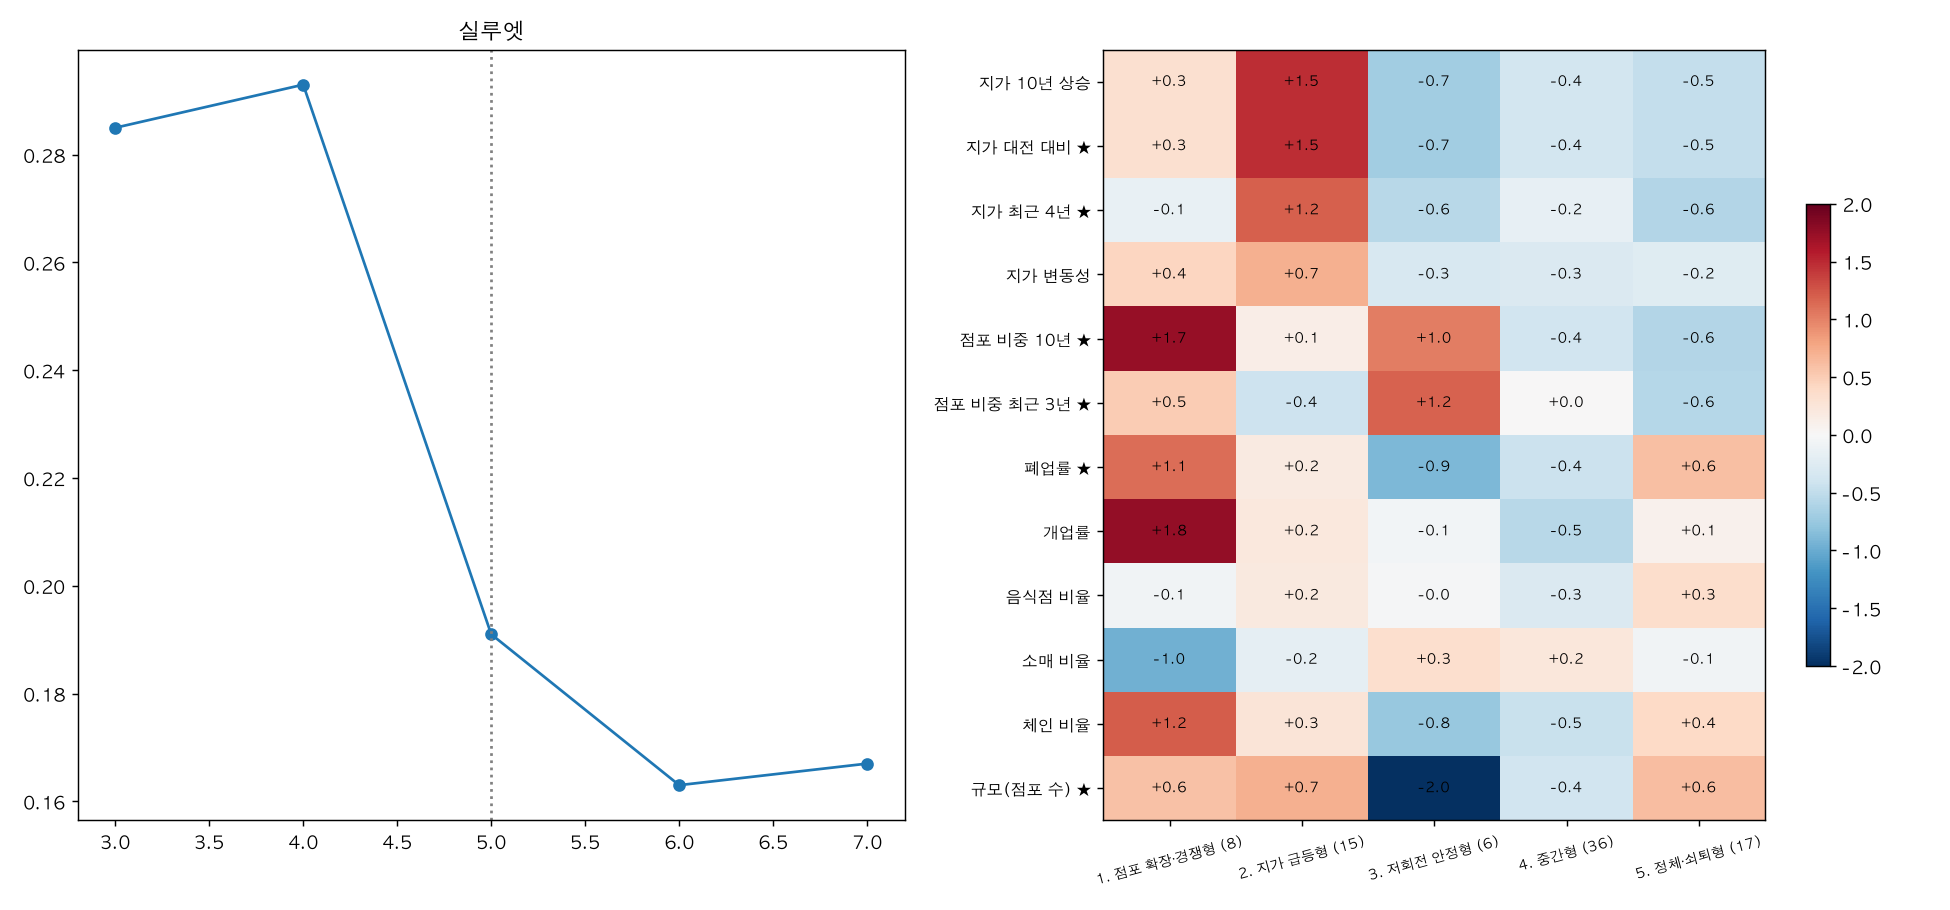

The table this chart was drawn from, first rows:
dong_id, name, si, dong, old_town, n_stores, land_g10, land_rel_g10, land_recent, land_vol, store_g, store_recent, close_rate, open_rate, food_ratio, retail_ratio, branch_share, size, tram500_share, small, cluster, type_name, note, stability
3011051500, 동구 중앙동, 동구, 중앙동, 1, 1946, 0.1978, -0.1064, -0.0224, 0.04, -0.0974, -0.0007, 0.0896, 0.0969, 0.2127, 0.5031, 0.0385, 7.574, 0.8834, 0, 4, 중간형, , 0.61
3011053000, 동구 효동, 동구, 효동, 1, 1196, 0.3064, 0.0021, -0.0288, 0.0454, -0.0602, 0.0191, 0.1539, 0.1675, 0.3102, 0.2559, 0.1848, 7.087, 0.0092, 0, 5, 정체·쇠퇴형, , 0.75
3011054500, 동구 신인동, 동구, 신인동, 1, 411.0, 0.2811, -0.0231, 0.0131, 0.037, -0.0191, 0.02, 0.1154, 0.1288, 0.2895, 0.236, 0.0779, 6.019, 0.5864, 0, 4, 중간형, , 0.66
3011055100, 동구 판암1동, 동구, 판암1동, 1, 416.0, 0.2611, -0.0431, -0.039, 0.0407, 0.224, 0.0901, 0.1149, 0.157, 0.2981, 0.2452, 0.137, 6.031, 0.0, 0, 3, 저회전 안정형, , 0.79
3011055200, 동구 판암2동, 동구, 판암2동, 1, 164.0, 0.3451, 0.041, -0.0106, 0.0433, 0.1099, 0.0375, 0.137, 0.1678, 0.311, 0.3049, 0.0976, 5.1, 0.0, 1, 3, 저회전 안정형, 점포 200개 미만, 참고, 0.67
3011056000, 동구 용운동, 동구, 용운동, 1, 834.0, 0.2955, -0.0086, -0.0319, 0.0416, -0.0268, -0.0321, 0.1482, 0.1632, 0.3309, 0.2218, 0.1283, 6.726, 0.0096, 0, 5, 정체·쇠퇴형, , 0.75
3011058500, 동구 대동, 동구, 대동, 1, 603.0, 0.3232, 0.019, -0.0139, 0.0504, -0.0463, -0.001, 0.1284, 0.1403, 0.2985, 0.262, 0.1045, 6.402, 0.8408, 0, 4, 중간형, , 0.74
3011059000, 동구 자양동, 동구, 자양동, 1, 718.0, 0.4009, 0.0968, -0.0063, 0.046, -0.0345, -0.0469, 0.1581, 0.1765, 0.4164, 0.1797, 0.1852, 6.577, 0.7382, 0, 2, 지가 급등형, , 0.76
3011062000, 동구 가양1동, 동구, 가양1동, 1, 654.0, 0.3109, 0.0068, -0.0329, 0.0413, -0.1115, -0.0187, 0.1325, 0.1385, 0.3303, 0.2355, 0.0933, 6.483, 0.5917, 0, 4, 중간형, , 0.71
3011063000, 동구 가양2동, 동구, 가양2동, 1, 921.0, 0.3234, 0.0192, -0.0345, 0.0418, -0.1172, -0.0363, 0.1419, 0.1475, 0.304, 0.278, 0.1042, 6.825, 0.4767, 0, 5, 정체·쇠퇴형, , 0.75
3011064000, 동구 용전동, 동구, 용전동, 1, 1434, 0.304, -0.0001, -0.0407, 0.0419, -0.1168, -0.0029, 0.1471, 0.1537, 0.272, 0.2566, 0.1625, 7.268, 0.8828, 0, 5, 정체·쇠퇴형, , 0.78
3011066500, 동구 성남동, 동구, 성남동, 1, 564.0, 0.3212, 0.017, -0.0164, 0.0462, -0.1244, 0.0178, 0.1216, 0.1251, 0.2801, 0.2606, 0.0975, 6.335, 0.3706, 0, 4, 중간형, , 0.74
3011067000, 동구 홍도동, 동구, 홍도동, 1, 521.0, 0.2687, -0.0354, -0.0274, 0.0385, -0.103, 0.0068, 0.1536, 0.159, 0.3397, 0.2342, 0.142, 6.256, 0.0576, 0, 4, 중간형, , 0.65
3011069500, 동구 삼성동, 동구, 삼성동, 1, 718.0, 0.2785, -0.0257, -0.0248, 0.0397, -0.1646, -0.0328, 0.1006, 0.1009, 0.1462, 0.2535, 0.0557, 6.577, 0.0056, 0, 4, 중간형, , 0.71
3011072500, 동구 대청동, 동구, 대청동, 1, 130.0, 0.239, -0.0651, -0.0291, 0.0404, 0.2546, 0.0325, 0.0723, 0.129, 0.6231, 0.2154, 0.0077, 4.867, 0.0, 1, 3, 저회전 안정형, 점포 200개 미만, 참고, 0.79
3011074000, 동구 산내동, 동구, 산내동, 1, 631.0, 0.3041, -0.0001, -0.0274, 0.039, 0.0788, 0.0468, 0.1225, 0.1526, 0.2821, 0.2567, 0.1078, 6.447, 0.0, 0, 4, 중간형, , 0.69
3014053500, 중구 은행선화동, 중구, 은행선화동, 1, 1977, 0.2716, -0.0326, -0.042, 0.0466, -0.2761, -0.0926, 0.1584, 0.1481, 0.2747, 0.2772, 0.1371, 7.589, 0.1462, 0, 5, 정체·쇠퇴형, , 0.78
3014055000, 중구 목동, 중구, 목동, 1, 470.0, 0.2905, -0.0137, -0.0254, 0.0433, -0.0451, 0.0831, 0.1656, 0.1784, 0.2489, 0.217, 0.1596, 6.153, 0.0, 0, 4, 중간형, , 0.62
3014056000, 중구 중촌동, 중구, 중촌동, 1, 673.0, 0.2867, -0.0175, 0.0005, 0.0381, -0.1151, 0.0117, 0.1316, 0.1362, 0.2734, 0.2481, 0.104, 6.512, 0.0, 0, 4, 중간형, , 0.72
3014057500, 중구 대흥동, 중구, 대흥동, 1, 1986, 0.3076, 0.0035, -0.0342, 0.046, -0.0467, -0.0243, 0.1775, 0.1852, 0.3399, 0.3469, 0.1178, 7.594, 0.1455, 0, 5, 정체·쇠퇴형, , 0.52
3014060500, 중구 문창동, 중구, 문창동, 1, 538.0, 0.2781, -0.026, -0.0237, 0.0402, -0.1662, -0.0199, 0.1164, 0.1189, 0.2937, 0.3513, 0.0446, 6.288, 0.2714, 0, 4, 중간형, , 0.73
3014062000, 중구 석교동, 중구, 석교동, 1, 544.0, 0.311, 0.0068, -0.0195, 0.0394, -0.1619, -0.0207, 0.1207, 0.1211, 0.2408, 0.3033, 0.0551, 6.299, 0.0, 0, 4, 중간형, , 0.74
3014063000, 중구 대사동, 중구, 대사동, 1, 502.0, 0.2991, -0.0051, -0.0215, 0.0405, -0.03, 0.0467, 0.1262, 0.1428, 0.4143, 0.245, 0.0916, 6.219, 0.743, 0, 4, 중간형, , 0.73
3014064000, 중구 부사동, 중구, 부사동, 1, 484.0, 0.2194, -0.0848, -0.0286, 0.0331, -0.157, 0.0019, 0.1238, 0.1207, 0.2893, 0.343, 0.1033, 6.182, 0.1653, 0, 4, 중간형, , 0.73
3014065500, 중구 용두동, 중구, 용두동, 1, 555.0, 0.2908, -0.0134, -0.0357, 0.0403, -0.1683, -0.0388, 0.1415, 0.1392, 0.2306, 0.2919, 0.0991, 6.319, 0.5333, 0, 4, 중간형, , 0.63
3014067000, 중구 오류동, 중구, 오류동, 1, 916.0, 0.3245, 0.0205, -0.0271, 0.0416, -0.034, -0.0195, 0.1433, 0.1607, 0.3766, 0.2118, 0.1583, 6.82, 0.8679, 0, 5, 정체·쇠퇴형, , 0.72
3014068000, 중구 태평1동, 중구, 태평1동, 1, 579.0, 0.2944, -0.0097, -0.0286, 0.0405, -0.0347, 0.0347, 0.1349, 0.1481, 0.2884, 0.3109, 0.0933, 6.361, 0.1554, 0, 4, 중간형, , 0.74
3014069000, 중구 태평2동, 중구, 태평2동, 1, 440.0, 0.4427, 0.1386, -0.0287, 0.062, 0.0079, 0.0393, 0.1263, 0.15, 0.2318, 0.3432, 0.1182, 6.087, 0.1727, 0, 4, 중간형, , 0.65
3014070000, 중구 유천1동, 중구, 유천1동, 1, 711.0, 0.2715, -0.0326, -0.0428, 0.043, -0.2661, -0.0769, 0.1642, 0.1505, 0.3643, 0.2039, 0.1252, 6.567, 0.9058, 0, 5, 정체·쇠퇴형, , 0.77
3014071000, 중구 유천2동, 중구, 유천2동, 1, 703.0, 0.2911, -0.013, -0.0364, 0.0446, -0.046, -0.026, 0.1399, 0.1509, 0.2845, 0.2376, 0.1095, 6.555, 0.899, 0, 4, 중간형, , 0.61
3014072000, 중구 문화1동, 중구, 문화1동, 1, 697.0, 0.3074, 0.0032, -0.0303, 0.0402, -0.2838, -0.0011, 0.1591, 0.1487, 0.2798, 0.2769, 0.1908, 6.547, 0.6729, 0, 5, 정체·쇠퇴형, , 0.74
3014073000, 중구 문화2동, 중구, 문화2동, 1, 420.0, 0.2815, -0.0227, -0.0304, 0.0385, -0.1741, -0.0064, 0.1395, 0.1405, 0.2667, 0.2762, 0.069, 6.04, 0.0, 0, 4, 중간형, , 0.71
3014074000, 중구 산성동, 중구, 산성동, 1, 1287, 0.2644, -0.0397, -0.0403, 0.042, -0.0847, 0.0199, 0.1224, 0.1315, 0.251, 0.3007, 0.0676, 7.16, 0.007, 0, 4, 중간형, , 0.59
3017051000, 서구 복수동, 서구, 복수동, 0, 638.0, 0.2982, -0.006, -0.0077, 0.0406, -0.0464, 0.0175, 0.1531, 0.1674, 0.3025, 0.1975, 0.1614, 6.458, 0.21, 0, 4, 중간형, , 0.64
3017052000, 서구 도마1동, 서구, 도마1동, 0, 1282, 0.4762, 0.1721, 0.0012, 0.0585, -0.0754, 0.0083, 0.1267, 0.1346, 0.2754, 0.3666, 0.1162, 7.156, 0.4836, 0, 2, 지가 급등형, , 0.87
3017053000, 서구 도마2동, 서구, 도마2동, 0, 746.0, 0.4978, 0.1935, 0.0017, 0.0698, -0.1018, 0.0048, 0.1351, 0.1385, 0.2694, 0.2708, 0.0697, 6.615, 0.3418, 0, 2, 지가 급등형, , 0.87
3017053500, 서구 정림동, 서구, 정림동, 0, 599.0, 0.3444, 0.0401, -0.0023, 0.0442, -0.1213, 0.0114, 0.1282, 0.1304, 0.2654, 0.2905, 0.0968, 6.395, 0.7796, 0, 4, 중간형, , 0.7
3017054000, 서구 변동, 서구, 변동, 0, 699.0, 0.4575, 0.1534, 0.0256, 0.054, -0.201, -0.079, 0.1286, 0.1218, 0.2074, 0.2546, 0.0529, 6.55, 0.0, 0, 2, 지가 급등형, , 0.87
3017055000, 서구 용문동, 서구, 용문동, 0, 804.0, 0.4562, 0.152, 0.0068, 0.0456, -0.1081, 0.019, 0.1509, 0.1575, 0.2239, 0.2189, 0.097, 6.69, 0.0, 0, 2, 지가 급등형, , 0.87
3017055500, 서구 탄방동, 서구, 탄방동, 0, 2857, 0.4064, 0.1023, 0.0045, 0.0519, -0.0179, -0.0113, 0.151, 0.1682, 0.2447, 0.2573, 0.1068, 7.957, 0.0, 0, 2, 지가 급등형, , 0.81
3017056000, 서구 괴정동, 서구, 괴정동, 0, 2026, 0.3263, 0.0221, -0.0372, 0.0465, 0.0489, -0.0365, 0.1721, 0.1976, 0.272, 0.2962, 0.1412, 7.614, 0.0, 0, 5, 정체·쇠퇴형, , 0.47
3017057000, 서구 가장동, 서구, 가장동, 0, 391.0, 0.3788, 0.0746, -0.0248, 0.051, -0.2693, -0.0239, 0.1496, 0.1389, 0.2072, 0.2532, 0.1151, 5.969, 0.0, 0, 4, 중간형, , 0.68
3017057500, 서구 내동, 서구, 내동, 0, 682.0, 0.3372, 0.0331, -0.0299, 0.0447, -0.106, 0.0338, 0.1418, 0.1471, 0.1935, 0.2434, 0.1144, 6.525, 0.0, 0, 4, 중간형, , 0.69
3017058100, 서구 갈마1동, 서구, 갈마1동, 0, 1285, 0.3823, 0.0782, 0.0609, 0.0321, 0.1525, -0.0108, 0.1457, 0.1832, 0.3183, 0.2039, 0.1051, 7.159, 0.0, 0, 2, 지가 급등형, , 0.81
3017058200, 서구 갈마2동, 서구, 갈마2동, 0, 1236, 0.346, 0.0419, 0.051, 0.0313, 0.065, -0.0471, 0.1757, 0.2009, 0.3212, 0.1788, 0.144, 7.12, 0.0, 0, 2, 지가 급등형, , 0.79
3017058600, 서구 월평1동, 서구, 월평1동, 0, 1297, 0.3331, 0.0289, -0.0039, 0.0427, -0.0388, -0.045, 0.1677, 0.1811, 0.3123, 0.1881, 0.1033, 7.168, 0.0, 0, 5, 정체·쇠퇴형, , 0.35
3017058700, 서구 월평2동, 서구, 월평2동, 0, 936.0, 0.3399, 0.0357, -0.0473, 0.0532, 0.1881, 0.0655, 0.1473, 0.1892, 0.2179, 0.1677, 0.1229, 6.842, 0.9968, 0, 1, 점포 확장·경쟁형, , 0.68
3017058800, 서구 월평3동, 서구, 월평3동, 0, 184.0, 0.2727, -0.0313, -0.0619, 0.0489, 0.1399, 0.5212, 0.1826, 0.2408, 0.1739, 0.3315, 0.0978, 5.215, 0.0, 1, 3, 저회전 안정형, 점포 200개 미만, 참고, 0.5
3017059000, 서구 가수원동, 서구, 가수원동, 0, 446.0, 0.2926, -0.0116, -0.052, 0.0487, -0.0941, 0.0019, 0.1295, 0.1368, 0.2556, 0.2646, 0.0717, 6.1, 0.4596, 0, 4, 중간형, , 0.72
3017059300, 서구 도안동, 서구, 도안동, 0, 2168, 0.292, -0.0123, -0.0152, 0.0345, 0.5533, 0.0172, 0.1682, 0.2562, 0.303, 0.1771, 0.173, 7.682, 0.357, 0, 1, 점포 확장·경쟁형, , 0.76
3017059600, 서구 관저1동, 서구, 관저1동, 0, 555.0, 0.308, 0.0039, -0.0334, 0.0542, 0.2101, 0.0117, 0.1572, 0.2022, 0.3063, 0.2216, 0.191, 6.319, 0.8757, 0, 1, 점포 확장·경쟁형, , 0.56
3017059700, 서구 관저2동, 서구, 관저2동, 0, 1905, 0.3157, 0.0116, -0.0308, 0.0471, 0.2145, -0.0273, 0.1798, 0.2226, 0.3339, 0.1927, 0.1995, 7.552, 0.6966, 0, 1, 점포 확장·경쟁형, , 0.72
3017060000, 서구 기성동, 서구, 기성동, 0, 196.0, 0.2461, -0.0581, -0.0219, 0.0374, 0.0763, 0.062, 0.0674, 0.0974, 0.2551, 0.3112, 0.0255, 5.278, 0.0, 1, 3, 저회전 안정형, 점포 200개 미만, 참고, 0.77
3017063000, 서구 둔산1동, 서구, 둔산1동, 0, 2030, 0.1638, -0.1404, -0.0004, 0.0274, 0.1269, 0.0638, 0.1297, 0.1639, 0.1975, 0.0852, 0.13, 7.616, 0.0163, 0, 4, 중간형, , 0.19
3017064000, 서구 둔산2동, 서구, 둔산2동, 0, 3177, 0.1832, -0.121, -0.0208, 0.0335, 0.0068, -0.011, 0.16, 0.1817, 0.2502, 0.238, 0.1939, 8.064, 0.1596, 0, 5, 정체·쇠퇴형, , 0.48
3017065000, 서구 만년동, 서구, 만년동, 0, 879.0, 0.2889, -0.0152, 0.0117, 0.0373, -0.0102, 0.0495, 0.1248, 0.1426, 0.2787, 0.2002, 0.0978, 6.779, 0.884, 0, 4, 중간형, , 0.63
3017066000, 서구 둔산3동, 서구, 둔산3동, 0, 733.0, 0.5647, 0.2605, -0.0259, 0.0896, -0.1005, -0.0293, 0.144, 0.149, 0.281, 0.3042, 0.1132, 6.597, 0.2046, 0, 2, 지가 급등형, , 0.85
3020052000, 유성구 진잠동, 유성구, 진잠동, 0, 1247, 0.3721, 0.068, -0.0169, 0.044, -0.0294, 0.0056, 0.1336, 0.1507, 0.2446, 0.324, 0.1387, 7.128, 0.3577, 0, 4, 중간형, , 0.46
3020052600, 유성구 학하동, 유성구, 학하동, 0, 1043, 0.58, 0.2759, -0.0053, 0.0584, 0.4041, 0.0141, 0.1174, 0.1865, 0.3183, 0.1745, 0.1314, 6.95, 0.0, 0, 2, 지가 급등형, , 0.63
3020052700, 유성구 상대동, 유성구, 상대동, 0, 672.0, 0.5123, 0.2082, -0.011, 0.0561, 0.3929, 0.2148, 0.201, 0.2639, 0.2619, 0.1622, 0.1518, 6.51, 0.4717, 0, 1, 점포 확장·경쟁형, , 0.59
... 22 more rows
